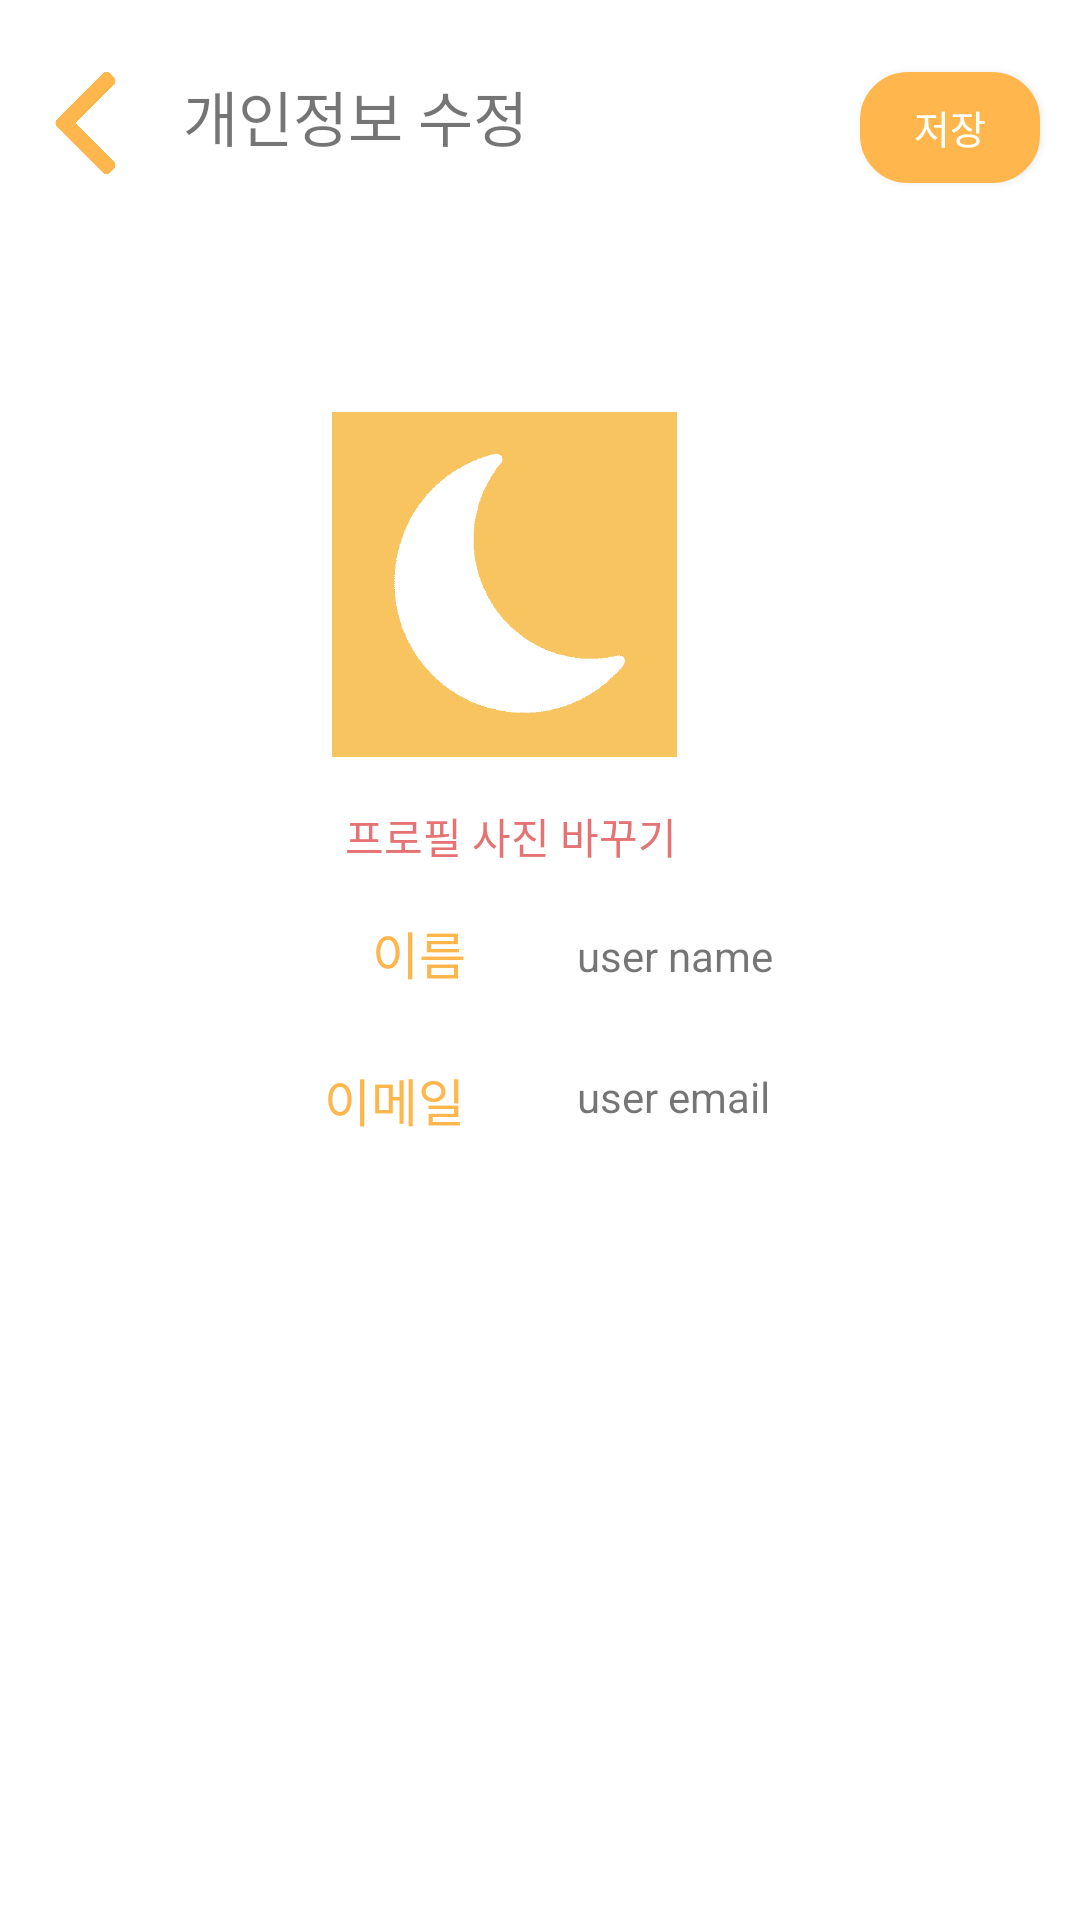

Here is an Android app screen rendered from its layout file. Give the layout XML and the strings, colors and styles it references.
<!-- AndroidManifest.xml: application theme Splash -->
<!-- res/layout/activity_profile.xml -->
<?xml version="1.0" encoding="utf-8"?>
<androidx.constraintlayout.widget.ConstraintLayout xmlns:android="http://schemas.android.com/apk/res/android"
    xmlns:app="http://schemas.android.com/apk/res-auto"
    xmlns:tools="http://schemas.android.com/tools"
    android:layout_width="match_parent"
    android:layout_height="match_parent"
    android:background="@color/white"
    tools:context=".Activity.ProfileActivity">

    <ImageView
        android:id="@+id/back_button"
        android:layout_width="41dp"
        android:layout_height="34dp"
        android:layout_marginStart="8dp"
        android:layout_marginTop="24dp"
        app:layout_constraintStart_toStartOf="parent"
        app:layout_constraintTop_toTopOf="parent"
        app:srcCompat="@drawable/leftbtn"
        android:tint="@color/orange_inactive"/>

    <TextView
        android:id="@+id/profile_setting"
        android:layout_width="wrap_content"
        android:layout_height="wrap_content"
        android:layout_marginStart="12dp"
        android:layout_marginTop="24dp"
        android:fontFamily="@font/netmarbleb"
        android:text="개인정보 수정"
        android:textSize="20dp"
        app:layout_constraintStart_toEndOf="@+id/back_button"
        app:layout_constraintTop_toTopOf="parent" />

    <TextView
        android:id="@+id/name"
        android:layout_width="wrap_content"
        android:layout_height="wrap_content"
        android:layout_marginStart="124dp"
        android:layout_marginTop="16dp"
        android:text="이름"
        android:textColor="@color/orange_inactive"
        android:textSize="17dp"
        app:layout_constraintStart_toStartOf="parent"
        app:layout_constraintTop_toBottomOf="@+id/profile_change" />

    <TextView
        android:id="@+id/user_name_text"
        android:layout_width="wrap_content"
        android:layout_height="wrap_content"
        android:layout_marginStart="8dp"
        android:layout_marginTop="20dp"
        android:layout_marginEnd="8dp"
        android:text="user name"
        app:layout_constraintEnd_toEndOf="parent"
        app:layout_constraintHorizontal_bias="0.236"
        app:layout_constraintStart_toEndOf="@+id/name"
        app:layout_constraintTop_toBottomOf="@+id/profile_change" />

    <TextView
        android:id="@+id/email"
        android:layout_width="wrap_content"
        android:layout_height="wrap_content"
        android:layout_marginStart="108dp"
        android:layout_marginTop="24dp"
        android:text="이메일"
        android:textColor="@color/orange_inactive"
        android:textSize="17dp"
        app:layout_constraintStart_toStartOf="parent"
        app:layout_constraintTop_toBottomOf="@+id/name" />

    <TextView
        android:id="@+id/user_email_text"
        android:layout_width="wrap_content"
        android:layout_height="wrap_content"
        android:layout_marginStart="8dp"
        android:layout_marginTop="28dp"
        android:layout_marginEnd="8dp"
        android:text="user email"
        app:layout_constraintEnd_toEndOf="parent"
        app:layout_constraintHorizontal_bias="0.235"
        app:layout_constraintStart_toEndOf="@+id/email"
        app:layout_constraintTop_toBottomOf="@+id/user_name_text" />

    <TextView
        android:id="@+id/profile_change"
        android:layout_width="wrap_content"
        android:layout_height="wrap_content"
        android:layout_marginStart="8dp"
        android:layout_marginTop="16dp"
        android:layout_marginEnd="8dp"
        android:text="프로필 사진 바꾸기"
        android:textColor="@color/red_inactive"
        app:layout_constraintEnd_toEndOf="parent"
        app:layout_constraintHorizontal_bias="0.459"
        app:layout_constraintStart_toStartOf="parent"
        app:layout_constraintTop_toBottomOf="@+id/profile_image" />

    <Button
        android:id="@+id/profile_save"
        android:layout_width="60dp"
        android:layout_height="37dp"
        android:layout_marginStart="8dp"
        android:layout_marginTop="24dp"
        android:layout_marginEnd="8dp"
        android:background="@drawable/radius"
        android:backgroundTint="@color/orange_inactive"
        android:fontFamily="@font/netmarbleb"
        android:text="저장"
        android:textColor="@color/white"
        android:textSize="13dp"
        app:layout_constraintEnd_toEndOf="parent"
        app:layout_constraintHorizontal_bias="0.95"
        app:layout_constraintStart_toEndOf="@+id/profile_setting"
        app:layout_constraintTop_toTopOf="parent" />

    <ImageView
        android:id="@+id/profile_image"
        android:layout_width="116dp"
        android:layout_height="115dp"
        android:layout_marginStart="8dp"
        android:layout_marginTop="84dp"
        android:layout_marginEnd="8dp"
        app:layout_constraintEnd_toEndOf="parent"
        app:layout_constraintHorizontal_bias="0.448"
        app:layout_constraintStart_toStartOf="parent"
        app:layout_constraintTop_toBottomOf="@+id/profile_setting"
        app:srcCompat="@drawable/appicon" />

</androidx.constraintlayout.widget.ConstraintLayout>
<!-- resources referenced by this layout -->
<resources>
  <color name="orange_inactive">#ffb74d</color>
  <color name="red_inactive">#e57373</color>
  <color name="white">#FFFFFF</color>
  <!-- drawable appicon: png bitmap (drawable-v24, 7557 bytes) -->
  <!-- drawable leftbtn: png bitmap (drawable-v24, 6377 bytes) -->
  <!-- drawable radius (drawable) -->
  <?xml version="1.0" encoding="utf-8"?>
  <shape xmlns:android="http://schemas.android.com/apk/res/android"
      android:shape="rectangle" android:padding="10dp">
      <solid android:color="#f3b15a"></solid>
      <corners
          android:bottomLeftRadius="15dp"
          android:bottomRightRadius="15dp"
          android:topLeftRadius="15dp"
          android:topRightRadius="15dp"></corners>
      <stroke android:width="2dp"
          android:color="@color/orange_inactive"></stroke>
  </shape>
  <style name="Splash" parent="AppTheme">
          <item name="windowNoTitle">true</item>
          <item name="windowActionBar">false</item>
          <item name="android:windowBackground">@drawable/calendaryscreen</item>
      </style>
  <style name="AppTheme" parent="Theme.AppCompat.Light.DarkActionBar">
          
          <item name="colorPrimary">@color/colorPrimary</item>
          <item name="colorPrimaryDark">@color/colorPrimaryDark</item>
          <item name="colorAccent">@color/colorAccent</item>
  
  
      </style>
  <!-- drawable calendaryscreen: jpg bitmap (drawable-v24, 240125 bytes) -->
  <color name="colorPrimary">#008577</color>
  <color name="colorPrimaryDark">#00574B</color>
  <color name="colorAccent">#D81B60</color>
</resources>
